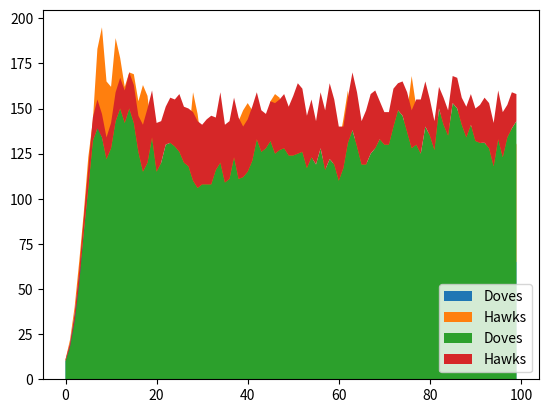

Here is the Python script that generated this plot:
import typing as t
from dataclasses import dataclass, field
import random

import matplotlib.pyplot as plt


@dataclass
class Agent:
    survival_chance: float = 1.0
    reproduction_chance: float = 1.0

    def __eq__(self, other):
        return id(self) == id(other)

    def survive(self) -> bool:
        return random.random() < self.survival_chance

    def reproduce(self) -> t.Optional["Agent"]:
        if random.random() < self.reproduction_chance:
            return type(self)()

        return None


class Dove(Agent):
    ...


@dataclass
class Hawk(Agent):
    wins: int = 0


@dataclass
class Result:
    days: int
    hawks: list[int] = field(default_factory=list)
    doves: list[int] = field(default_factory=list)

    def plot(self):
        plt.stackplot(
            range(0, self.days), self.doves, self.hawks, labels=["Doves", "Hawks"]
        )
        plt.legend()
        plt.show()


class Simulation:
    def __init__(
        self,
        initial_population: list[Agent],
        food_location_count: int,
        agent_per_food_location: int,
    ):
        self.agents = initial_population
        self.food_location_count = food_location_count
        self.agent_per_food_location = agent_per_food_location

        assert (
            len(self.agents) <= self.food_location_count * self.agent_per_food_location
        )

    def run(self, days: int) -> Result:
        result = Result(days)

        for i in range(days):
            hawks = len([a for a in self.agents if isinstance(a, Hawk)])
            doves = len([a for a in self.agents if isinstance(a, Dove)])
            result.hawks.append(hawks)
            result.doves.append(doves)
            if (i + 1) % 10 == 0:
                print(f"Day {i + 1}: {hawks} hawks, {doves} doves")
            self.step()

        return result

    def step(self) -> None:
        food_locations: list[list[Agent]] = [
            [] for _ in range(self.food_location_count)
        ]

        for agent in self.agents:
            while True:
                idx = random.randint(0, self.food_location_count - 1)
                if len(food_locations[idx]) < self.agent_per_food_location:
                    food_locations[idx].append(agent)
                    break

        for agents in food_locations:
            if not agents:
                continue

            self.run_food_location(agents)

            for agent in agents:
                if not agent.survive():
                    try:
                        self.agents.remove(agent)
                    except ValueError:
                        breakpoint()
                elif child := agent.reproduce():
                    self.agents.append(child)

    def run_food_location(self, agents: list[Agent]):
        is_hawk = [isinstance(a, Hawk) for a in agents]
        if all(is_hawk):
            if len(agents) > 1:
                for a in agents:
                    a.survival_chance = 0.0
                    a.reproduction_chance = 0.0
            else:
                for a in agents:
                    a.survival_chance = 1.0
                    a.reproduction_chance = 1.0
        elif any(is_hawk):
            hawks = [a for a in agents if isinstance(a, Hawk)]
            doves = [a for a in agents if isinstance(a, Dove)]

            for h in hawks:
                h.survival_chance = 1.0
                h.reproduction_chance = 0.5

            for d in doves:
                d.survival_chance = 0.5
                d.reproduction_chance = 0.0
        else:
            if len(agents) > 1:
                for a in agents:
                    a.survival_chance = 1.0
                    a.reproduction_chance = 0.0
            else:
                for a in agents:
                    a.survival_chance = 1.0
                    a.reproduction_chance = 1.0


class SimulationP2(Simulation):
    def run_food_location(self, agents: list[Agent]):

        hawks = sorted(
            [a for a in agents if isinstance(a, Hawk)],
            key=lambda a: a.wins,
            reverse=True,
        )
        doves = [a for a in agents if isinstance(a, Dove)]

        if len(doves) == len(agents):
            if len(agents) > 1:
                for d in doves:
                    d.survival_chance = 2 / len(doves)
                    d.reproduction_chance = 0.0
            else:
                for d in doves:
                    d.survival_chance = 1.0
                    d.reproduction_chance = 1.0
        else:
            for d in doves:
                d.survival_chance = 1 / len(doves)
                d.reproduction_chance = 0.0

            if len(hawks) == 1:
                # If there is only one hawk, it survives and might reproduces
                if len(agents) == 1:
                    hawks[0].survival_chance = 1.0
                    hawks[0].reproduction_chance = 1.0
                else:
                    hawks[0].survival_chance = 1.0
                    hawks[0].reproduction_chance = 0.0
            else:
                h1, h2 = hawks[:2]
                # If there is a tie, nobody survives
                if h1.wins == h2.wins:
                    for h in hawks:
                        h.survival_chance = 0.0
                        h.reproduction_chance = 0.0
                # If there is a clear winner, the winner survives and might reproduces
                else:
                    h1.survival_chance = 1.0
                    h1.reproduction_chance = 0.0

                    for h in hawks[1:]:
                        h.survival_chance = 0.0
                        h.reproduction_chance = 0.0


def main():

    print("P1 -----------------------------------------------------")
    initial_population = [Dove() for _ in range(10)] + [Hawk()]
    sim = Simulation(initial_population, 100, 2)
    res = sim.run(100)
    res.plot()

    print("P2 -----------------------------------------------------")
    initial_population = [Dove() for _ in range(10)] + [Hawk() for _ in range(1)]
    sim = SimulationP2(initial_population, 100, float("inf"))
    res = sim.run(100)
    res.plot()


main()
